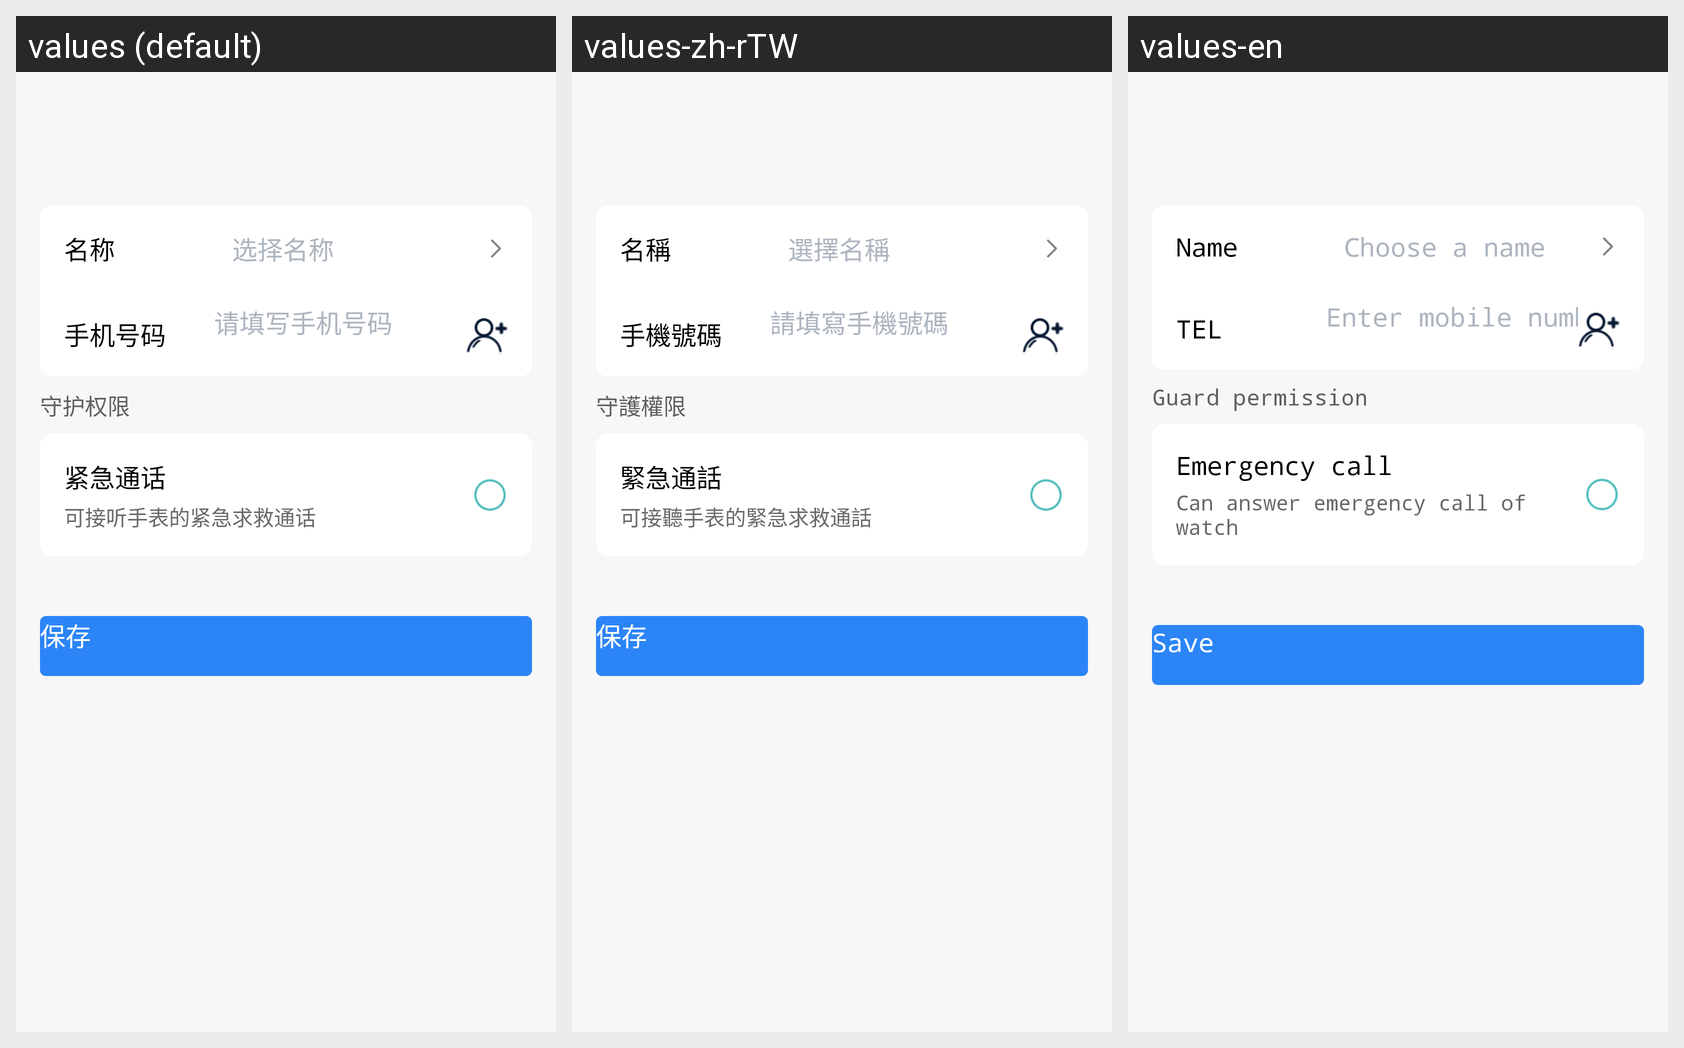

Here is an Android app screen in its default locale and in the app's own translations. Write out the translated-string differences for the strings that appear on this screen.
Android screen res/layout/fragment_contacts_add.xml rendered under 3 locales, left to right: values (default), values-zh-rTW, values-en. Device: Nexus 5 (rendered at 1080×1920; each locale shown at half size, 540×960, under a caption strip naming it); theme AppTheme.
Strings drawn on this screen, with the default value and each locale's value (text and hints the layout hard-codes, and strings that could not be matched under every locale, appear in the picture but are not listed):

name
  values: 名称
  values-zh-rTW: 名稱
  values-en: Name

name_select
  values: 选择名称
  values-zh-rTW: 選擇名稱
  values-en: Choose a name

phone_number
  values: 手机号码
  values-zh-rTW: 手機號碼
  values-en: TEL

mobile_hint
  values: 请填写手机号码
  values-zh-rTW: 請填寫手機號碼
  values-en: Enter mobile number

guard_permission
  values: 守护权限
  values-zh-rTW: 守護權限
  values-en: Guard permission

emergency_call
  values: 紧急通话
  values-zh-rTW: 緊急通話
  values-en: Emergency call

emergency_call_content
  values: 可接听手表的紧急求救通话
  values-zh-rTW: 可接聽手表的緊急求救通話
  values-en: Can answer emergency call of watch

save
  values: 保存
  values-zh-rTW: 保存
  values-en: Save
